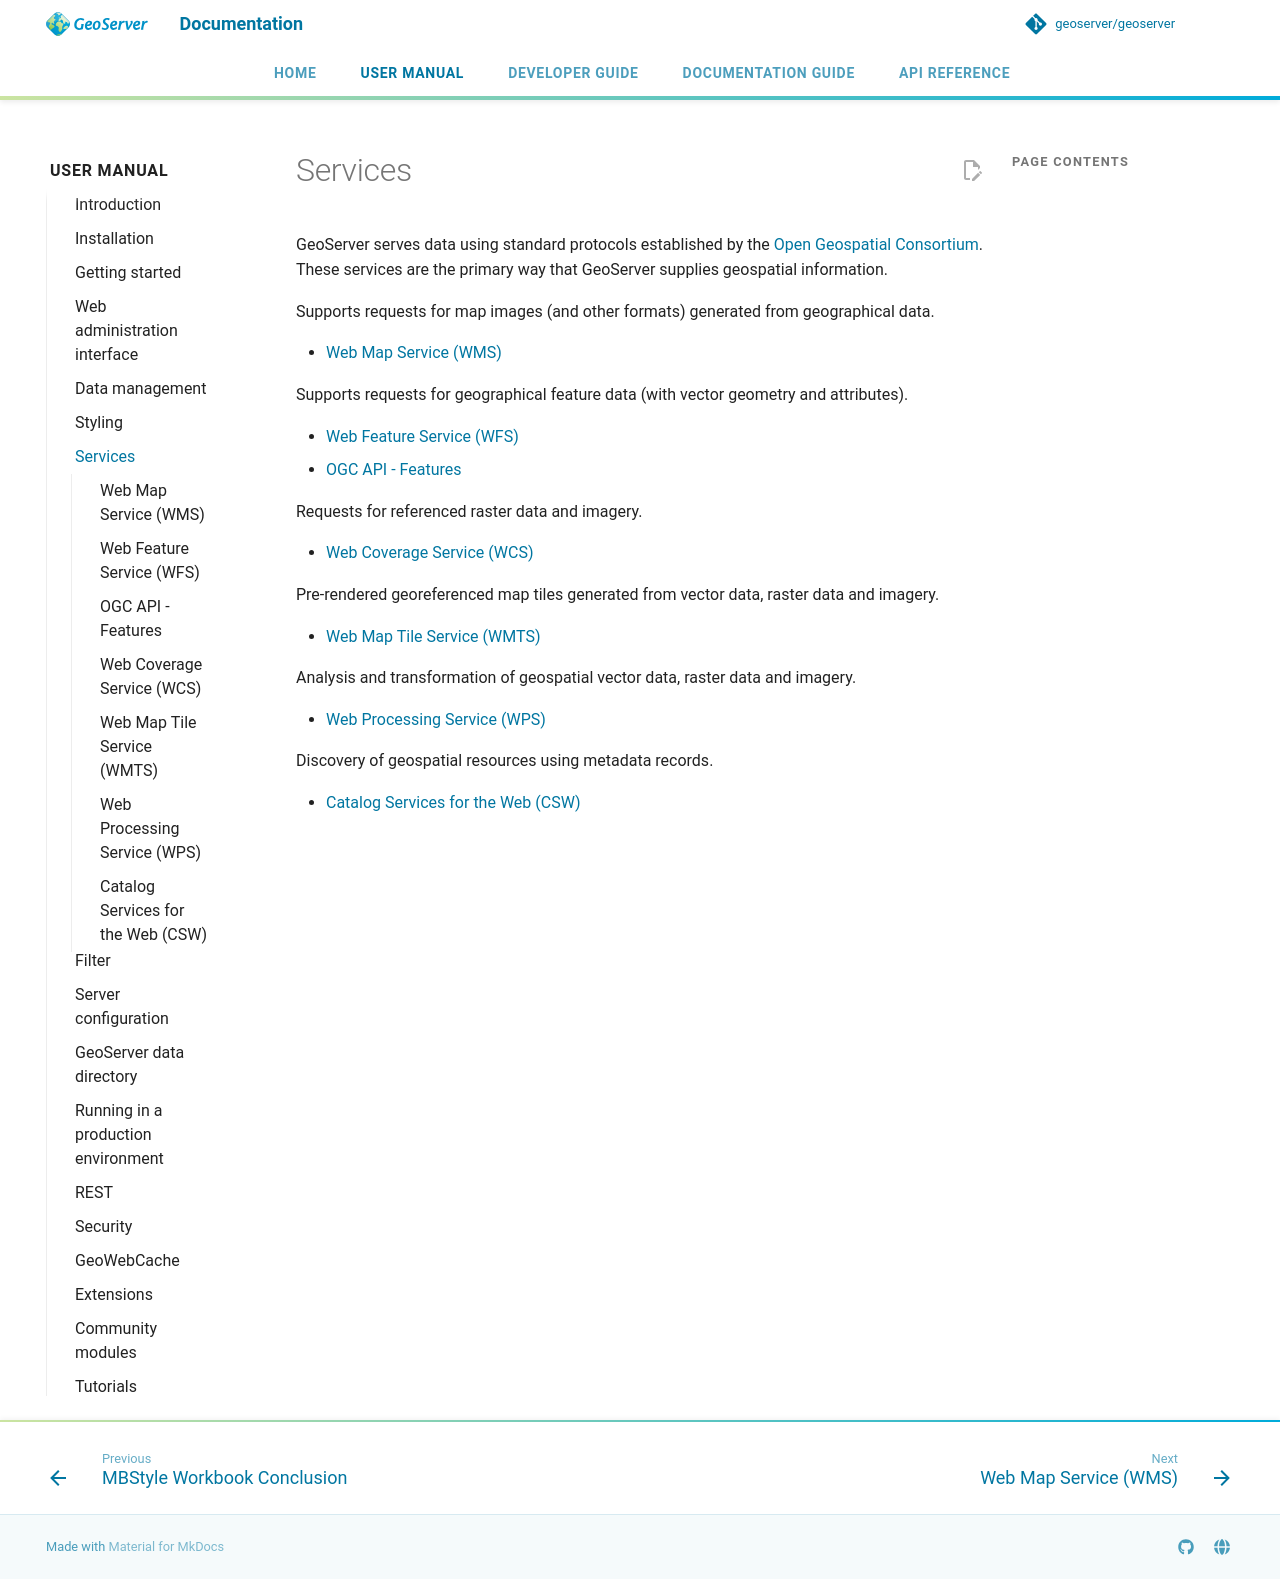

repository: Halbarevi/geoserver · page: latest/en/user/services/index.html · generator: mkdocs

# Services

GeoServer serves data using standard protocols established by the [Open Geospatial Consortium](http://www.opengeospatial.org). These services are the primary way that GeoServer supplies geospatial information.

Supports requests for map images (and other formats) generated from geographical data.

- [Web Map Service (WMS)](wms/index.md)

Supports requests for geographical feature data (with vector geometry and attributes).

- [Web Feature Service (WFS)](wfs/index.md)
- [OGC API - Features](features/index.md)

Requests for referenced raster data and imagery.

- [Web Coverage Service (WCS)](wcs/index.md)

Pre-rendered georeferenced map tiles generated from vector data, raster data and imagery.

- [Web Map Tile Service (WMTS)](wmts/index.md)

Analysis and transformation of geospatial vector data, raster data and imagery.

- [Web Processing Service (WPS)](wps/index.md)

Discovery of geospatial resources using metadata records.

- [Catalog Services for the Web (CSW)](csw/index.md)
